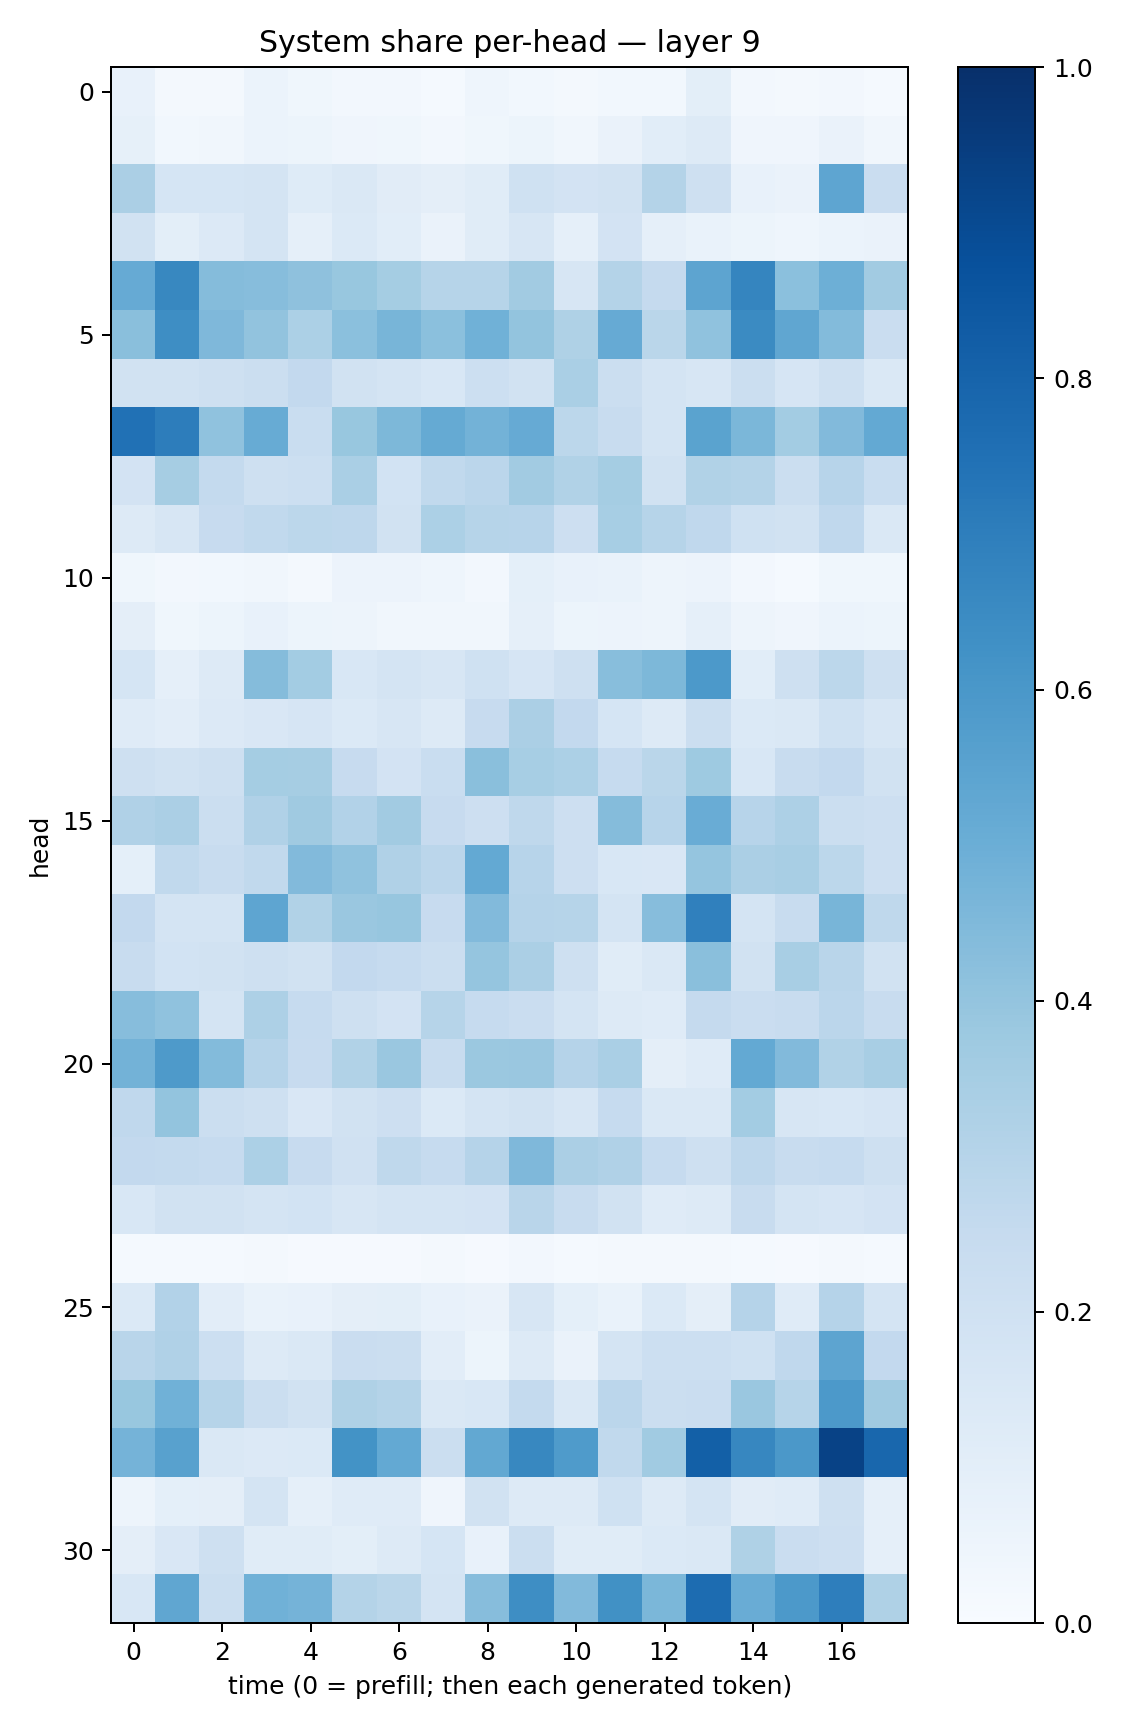

The table this chart was drawn from, first rows:
0.07205577, 0.021589598, 0.020232879, 0.060322143, 0.038908705, 0.026198873, 0.02520029, 0.014181521, 0.046741366, 0.030501695, 0.019635126, 0.029625487, 0.027902883, 0.100728154, 0.025624394, 0.020501524, 0.023718314, 0.014453832
0.08263, 0.0301, 0.03274, 0.0598, 0.05082, 0.04261, 0.03815, 0.02543, 0.03797, 0.05351, 0.03341, 0.0655, 0.107, 0.1328, 0.04102, 0.03935, 0.06254, 0.03209
0.3336, 0.1705, 0.1713, 0.1767, 0.1239, 0.1451, 0.1119, 0.09376, 0.1139, 0.1996, 0.1817, 0.1888, 0.3075, 0.2103, 0.07489, 0.06346, 0.5375, 0.2273
0.1886, 0.1005, 0.1347, 0.1732, 0.08612, 0.14, 0.1084, 0.06317, 0.1162, 0.1563, 0.08612, 0.1821, 0.08823, 0.06905, 0.05323, 0.04624, 0.06232, 0.06559
0.5152, 0.6628, 0.436, 0.4333, 0.4102, 0.3877, 0.352, 0.2996, 0.2985, 0.3628, 0.1613, 0.305, 0.252, 0.5418, 0.6695, 0.4196, 0.4958, 0.3624
0.4257, 0.6397, 0.45, 0.4036, 0.3287, 0.418, 0.4682, 0.4205, 0.4862, 0.4017, 0.3229, 0.5145, 0.2852, 0.4063, 0.6493, 0.5318, 0.4378, 0.2288
0.192, 0.1922, 0.2089, 0.2206, 0.259, 0.1933, 0.1737, 0.156, 0.2153, 0.1891, 0.3372, 0.2244, 0.1785, 0.1614, 0.2199, 0.165, 0.2098, 0.1472
0.7499, 0.7026, 0.4068, 0.5109, 0.2313, 0.3887, 0.4535, 0.5161, 0.4794, 0.5137, 0.2812, 0.2386, 0.1789, 0.5486, 0.4578, 0.3582, 0.4443, 0.522
0.1807, 0.3489, 0.2552, 0.2081, 0.2171, 0.3391, 0.1845, 0.2631, 0.2826, 0.3628, 0.3157, 0.3548, 0.1884, 0.3157, 0.3068, 0.2222, 0.2949, 0.2313
0.1322, 0.1606, 0.2435, 0.2647, 0.28, 0.275, 0.1917, 0.3301, 0.3002, 0.2966, 0.2117, 0.3465, 0.2992, 0.2684, 0.2014, 0.1895, 0.2688, 0.1454
0.03835, 0.02425, 0.02801, 0.03149, 0.01947, 0.05797, 0.05578, 0.0446, 0.02668, 0.09338, 0.074, 0.06712, 0.04835, 0.05477, 0.02389, 0.01484, 0.0384, 0.0358
0.09434, 0.03819, 0.05082, 0.07618, 0.05392, 0.0491, 0.03365, 0.03144, 0.03489, 0.0868, 0.05461, 0.05592, 0.04949, 0.0887, 0.05072, 0.03965, 0.05967, 0.05249
0.1715, 0.08884, 0.1269, 0.4346, 0.3555, 0.1528, 0.1752, 0.1622, 0.2016, 0.1678, 0.2064, 0.4296, 0.4567, 0.5932, 0.1079, 0.2052, 0.2794, 0.2104
0.12, 0.1017, 0.1359, 0.1514, 0.1671, 0.1388, 0.157, 0.1286, 0.244, 0.3332, 0.2609, 0.1718, 0.1303, 0.2191, 0.1393, 0.1459, 0.2018, 0.1616
0.2041, 0.1886, 0.2066, 0.3536, 0.3497, 0.2458, 0.1833, 0.2338, 0.4254, 0.3442, 0.3315, 0.2482, 0.2853, 0.3744, 0.1545, 0.2413, 0.2615, 0.1929
0.3184, 0.3339, 0.221, 0.3175, 0.3707, 0.3118, 0.3595, 0.2452, 0.2135, 0.2701, 0.2121, 0.4359, 0.2955, 0.5044, 0.2962, 0.327, 0.2212, 0.2122
0.0925, 0.2636, 0.2414, 0.2647, 0.4432, 0.4096, 0.3166, 0.2821, 0.5216, 0.295, 0.2145, 0.1544, 0.1489, 0.3958, 0.3346, 0.3411, 0.2803, 0.2145
0.2617, 0.1789, 0.1768, 0.5355, 0.314, 0.3844, 0.3912, 0.2444, 0.4419, 0.3032, 0.3005, 0.1732, 0.4307, 0.6878, 0.1757, 0.2366, 0.4673, 0.2734
0.2404, 0.1865, 0.1906, 0.2065, 0.1922, 0.2601, 0.2495, 0.2201, 0.395, 0.3323, 0.2034, 0.1147, 0.1455, 0.4243, 0.1921, 0.3407, 0.2913, 0.19
0.4323, 0.4081, 0.175, 0.3255, 0.2472, 0.2091, 0.182, 0.2992, 0.2462, 0.2297, 0.175, 0.1256, 0.1188, 0.2511, 0.2299, 0.236, 0.2829, 0.2385
0.4778, 0.5873, 0.4395, 0.3017, 0.244, 0.3163, 0.3856, 0.2384, 0.3825, 0.3841, 0.3045, 0.3382, 0.09384, 0.1178, 0.5229, 0.4437, 0.3152, 0.3429
0.2668, 0.4006, 0.2205, 0.2059, 0.1498, 0.1886, 0.2112, 0.1371, 0.1733, 0.1939, 0.1569, 0.2489, 0.1476, 0.1473, 0.3589, 0.1594, 0.1525, 0.1648
0.2594, 0.2576, 0.2492, 0.329, 0.2425, 0.1986, 0.2726, 0.2492, 0.3025, 0.4507, 0.3359, 0.3167, 0.2464, 0.2059, 0.2736, 0.238, 0.2475, 0.2071
0.1527, 0.1878, 0.1953, 0.1742, 0.1851, 0.1577, 0.1792, 0.174, 0.182, 0.2917, 0.2372, 0.1888, 0.1207, 0.1287, 0.2368, 0.1722, 0.165, 0.1834
0.0123, 0.01336, 0.01512, 0.01706, 0.0116, 0.009456, 0.01084, 0.02107, 0.01051, 0.02515, 0.0147, 0.0165, 0.02296, 0.02079, 0.01367, 0.01061, 0.02036, 0.01409
0.1396, 0.3097, 0.1036, 0.07025, 0.07411, 0.0954, 0.09778, 0.07752, 0.06378, 0.1617, 0.0917, 0.06646, 0.1398, 0.09469, 0.3038, 0.1208, 0.3044, 0.1753
0.2907, 0.3201, 0.2165, 0.1281, 0.1427, 0.227, 0.2255, 0.1035, 0.05352, 0.1312, 0.06458, 0.1739, 0.216, 0.2169, 0.2023, 0.2674, 0.5409, 0.2589
0.387, 0.4854, 0.2972, 0.2202, 0.1909, 0.3241, 0.3074, 0.1453, 0.1539, 0.2545, 0.1454, 0.2832, 0.219, 0.2292, 0.3865, 0.3005, 0.5902, 0.3707
0.4744, 0.5578, 0.146, 0.1363, 0.1395, 0.6205, 0.5219, 0.2257, 0.5257, 0.6609, 0.5854, 0.2645, 0.3637, 0.8136, 0.6665, 0.5973, 0.927, 0.7883
0.0489, 0.09343, 0.09499, 0.1729, 0.08605, 0.1179, 0.1187, 0.03965, 0.1908, 0.1286, 0.1286, 0.2005, 0.1312, 0.1759, 0.1101, 0.1203, 0.2072, 0.08799
0.09489, 0.1512, 0.205, 0.1135, 0.1134, 0.09996, 0.1269, 0.1696, 0.07038, 0.2245, 0.1165, 0.1136, 0.1395, 0.1426, 0.3206, 0.2286, 0.2143, 0.087
0.1526, 0.5346, 0.2247, 0.4871, 0.4735, 0.3064, 0.2888, 0.1762, 0.4318, 0.6372, 0.4451, 0.6255, 0.4585, 0.766, 0.5062, 0.5932, 0.6987, 0.3209
